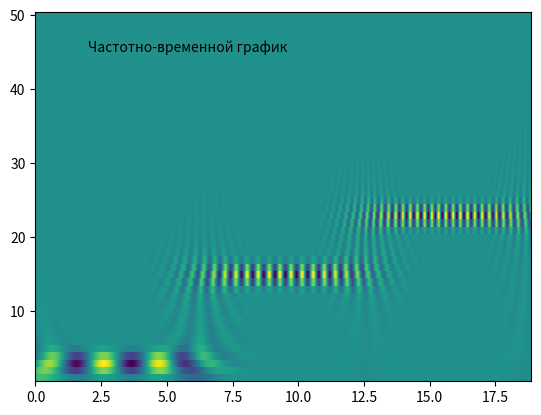
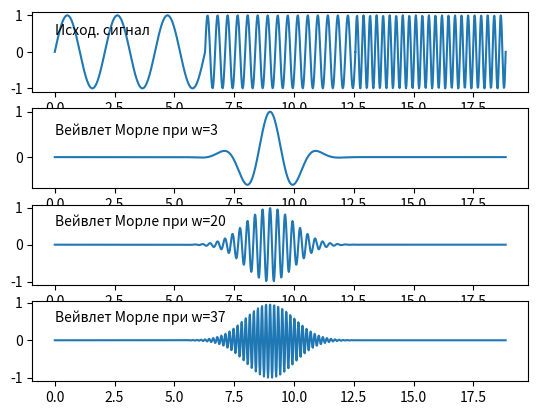

The matplotlib source for these figures, in order:
import numpy as np
import matplotlib.pyplot as plt

# x = np.linspace(0, 6*np.pi, 1000)
# signal = np.sin(2*x) + 0.5*np.sin(30*x)
x1 = np.linspace(0, 2*np.pi, 333)
x2 = np.linspace(2*np.pi, 4*np.pi, 333)
x3 = np.linspace(4*np.pi, 6*np.pi, 334)
y1 = np.sin(3*x1)
y2 = np.sin(15*x2)
y3 = np.sin(23*x3)
x = np.concatenate((x1, x2, x3))
signal = np.concatenate((y1, y2, y3))

# morlet wavelet
def psi(t, w=1):
    A = 1
    return A*np.cos(w*t)*np.exp(-t**2/2)



z = np.empty((50, 1000))

for w in range(1, 51):
    tmpz = np.empty((1000))
    for i, t in enumerate(np.linspace(0, 6*np.pi, 1000)):
        tmpz[i] = np.sum(signal*psi(x-t, w))
    z[w-1] = tmpz





fig1, ax1 = plt.subplots()
fig2, ax2 = plt.subplots(4, 1)

ax1.pcolor(x, np.arange(1, 51), z)
ax1.annotate('Частотно-временной график', xy=(2, 45))
ax2[0].plot(x, signal)
ax2[0].annotate('Исход. сигнал', xy=(0, 0.5))
ax2[1].plot(x, psi(x-9, 3))
ax2[1].annotate('Вейвлет Морле при w=3', xy=(0, 0.5))
ax2[2].plot(x, psi(x-9, 20))
ax2[2].annotate('Вейвлет Морле при w=20', xy=(0, 0.5))
ax2[3].plot(x, psi(x-9, 37))
ax2[3].annotate('Вейвлет Морле при w=37', xy=(0, 0.5))


plt.show()
